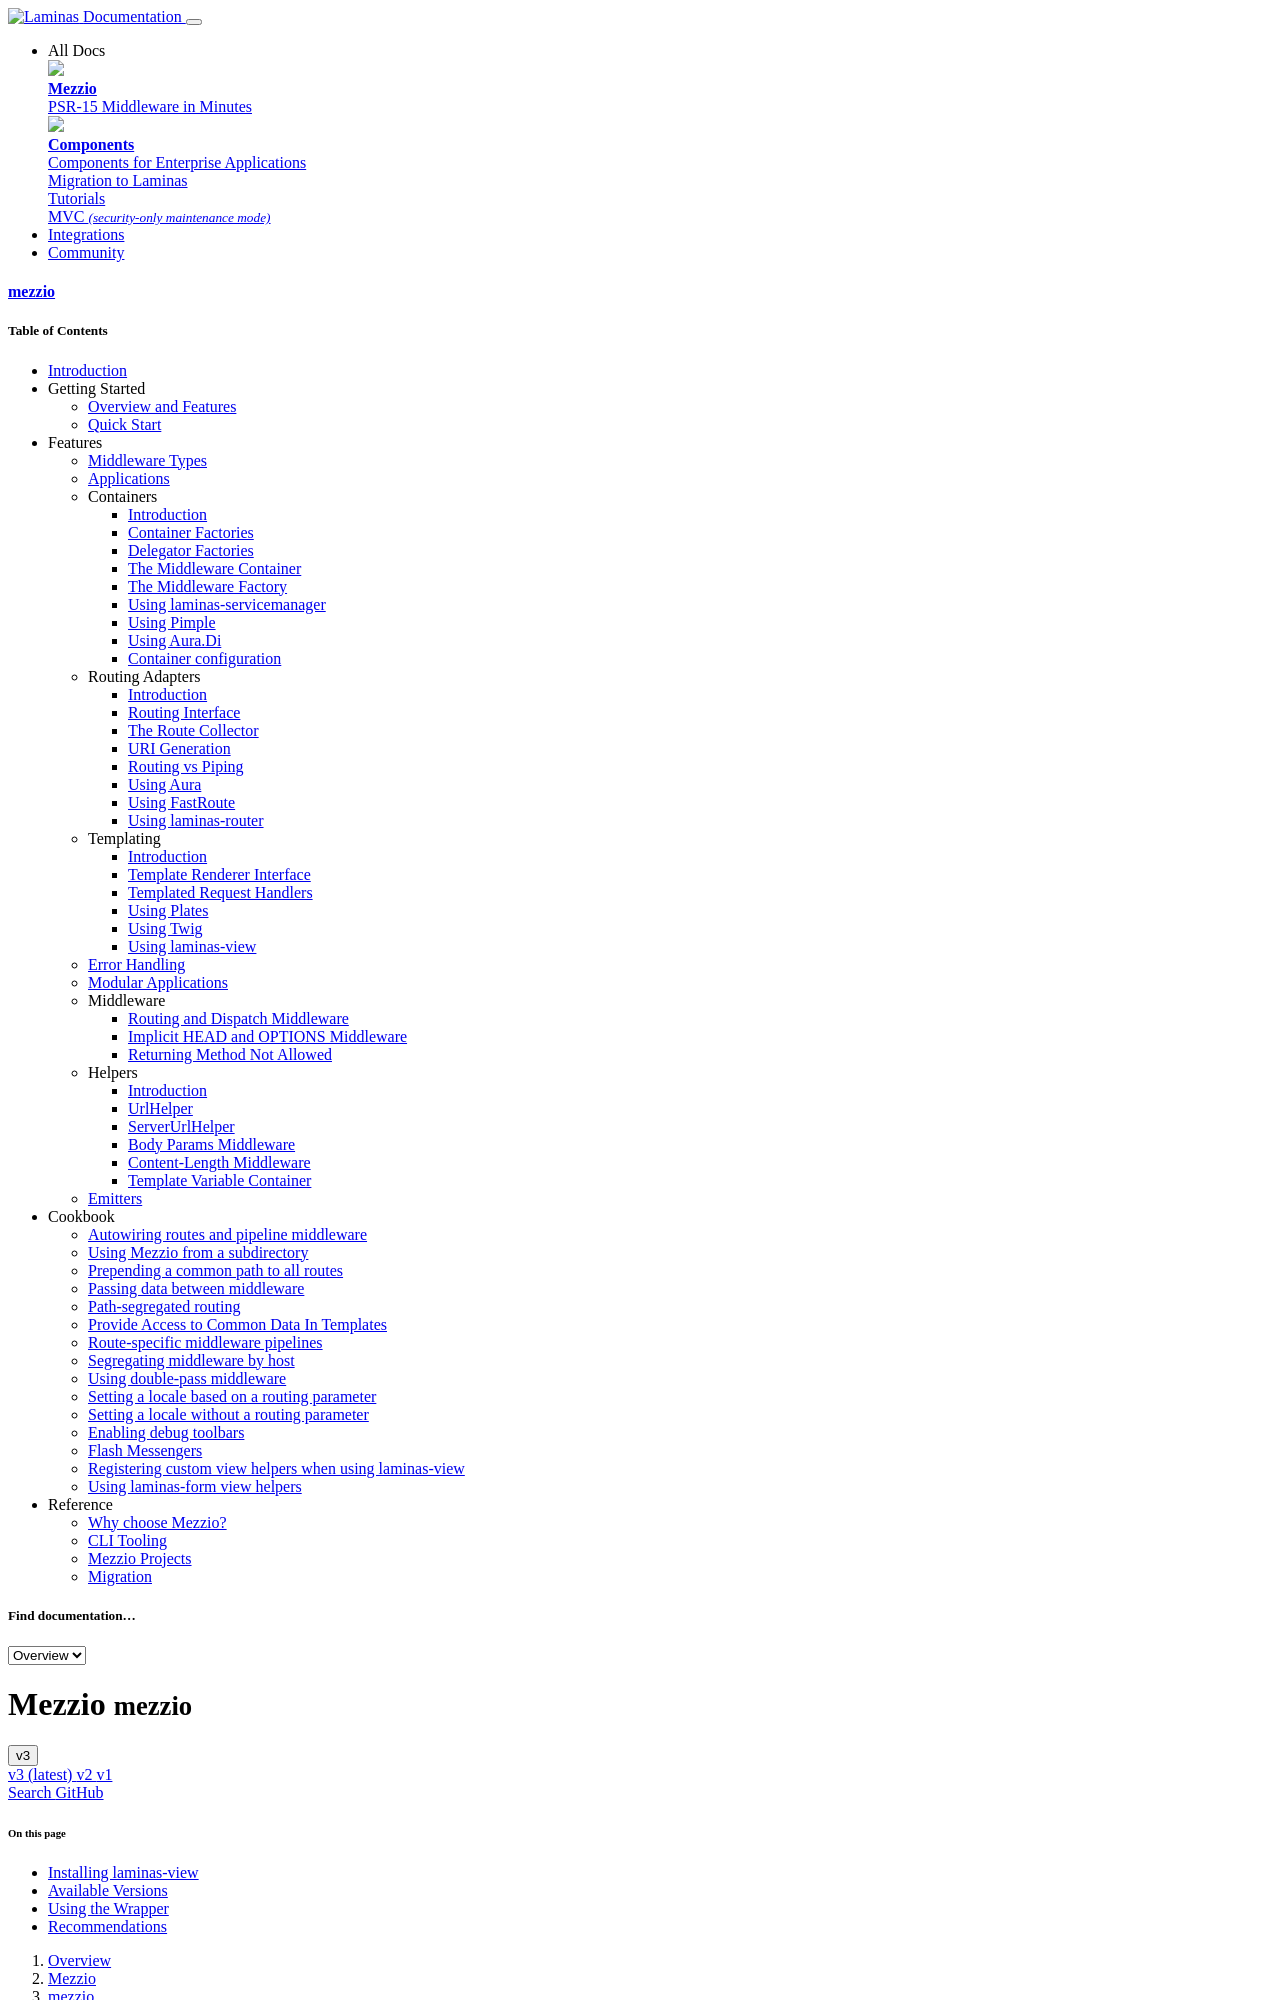

repository: mezzio/mezzio · page: v3/features/template/laminas-view/index.html · generator: mkdocs

# Using laminas-view

[laminas-view](https://docs.laminas.dev/laminas-view/) provides a native PHP
template system via its `PhpRenderer`, and is maintained by Laminas. It
provides:

- Layout facilities.
- Helpers for escaping, and the ability to provide custom helper extensions.

We provide a [TemplateRendererInterface](interface.md) wrapper for laminas-view's
`PhpRenderer` via `Mezzio\LaminasView\LaminasViewRenderer`.

## Installing laminas-view

To use the laminas-view wrapper, you must first install the laminas-view integration:

```bash
$ composer require mezzio/mezzio-laminasviewrenderer
```

## Available Versions

The following table shows the compatibility of the libraries that go together to provide a usable templating system using `laminas-view`:

| `laminas-view` | `mezzio-template` | `mezzio-laminasviewrenderer` |
|----------------|-------------------|------------------------------|
| 2.x            | 2.x               | 2.x                          |
| 3.x            | 3.x               | 3.x                          |

There are significant changes in `laminas-view` version 3, but broadly speaking, its usage in a Mezzio application is largely unchanged.

This documentation will cover usage of `laminas-view` with the version 3 series of releases.

You can read the integration documentation for `mezzio-laminasviewrenderer` version 2 in the [older documentation for Mezzio](../../../v2/features/template/laminas-view.md).
